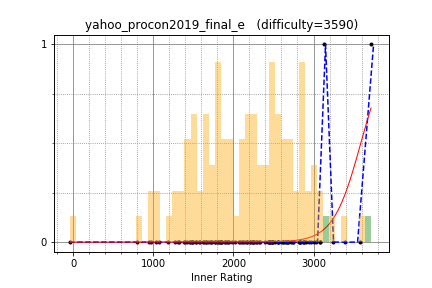

Values plotted in this chart, from the file beside it:
yutaka1999, 3718.213033, 1
maroonrk, 3137, 1
yosupo, 3398, 0
semiexp, 3576, 0
uwi, 2826, 0
sigma425, 2969, 0
hos_lyric, 2742, 0
IH19980412, 3006, 0
nuip, 2882, 0
rickytheta, 2819, 0
sugim48, 3239, 0
asi1024, 2948, 0
natsugiri, 2830, 0
LayCurse, 2314, 0
mamekin, 2456, 0
yokozuna57, 3028, 0
camypaper, 2742, 0
TangentDay, 2669, 0
logicmachine, 2554, 0
hogloid, 3076, 0
WA_TLE, 3083, 0
ats5515, 2683, 0
zerokugi, 2659, 0
smiken, 2588, 0
riantkb, 2562, 0
kyopro_friends, 2147, 0
UminchuR, 1981, 0
joisino, 2901, 0
sumitacchan, 2254, 0
beet, 2687, 0
hamayanhamayan, 2296, 0
wo01, 2870, 0
sky58, 2887, 0
kawatea, 2831, 0
math, 2714, 0
tanzaku, 2484, 0
nebukuro09, 2228, 0
betrue12, 2250, 0
pes, 2523, 0
potetisensei, 2562, 0
satashun, 2643, 0
pekempey, 2451, 0
drafear, 2488, 0
heno239, 2287, 0
PIandS, 2622, 0
drken, 2440, 0
chocorusk, 2212, 0
reew2n, 2437, 0
sansen, 1897, 0
hiromi_ayase, 1945, 0
pngn, 1705, 0
tspcx, 2110, 0
tubuann, 2114, 0
noshi91, 2476, 0
idsigma, 1583, 0
maze1230, 2203, 0
hirokazu1020, 1820, 0
Shuzaei, 1323, 0
ningenMe, 1621, 0
Gear, 1801, 0
KokiYmgch, 1039, 0
... 46 more rows
